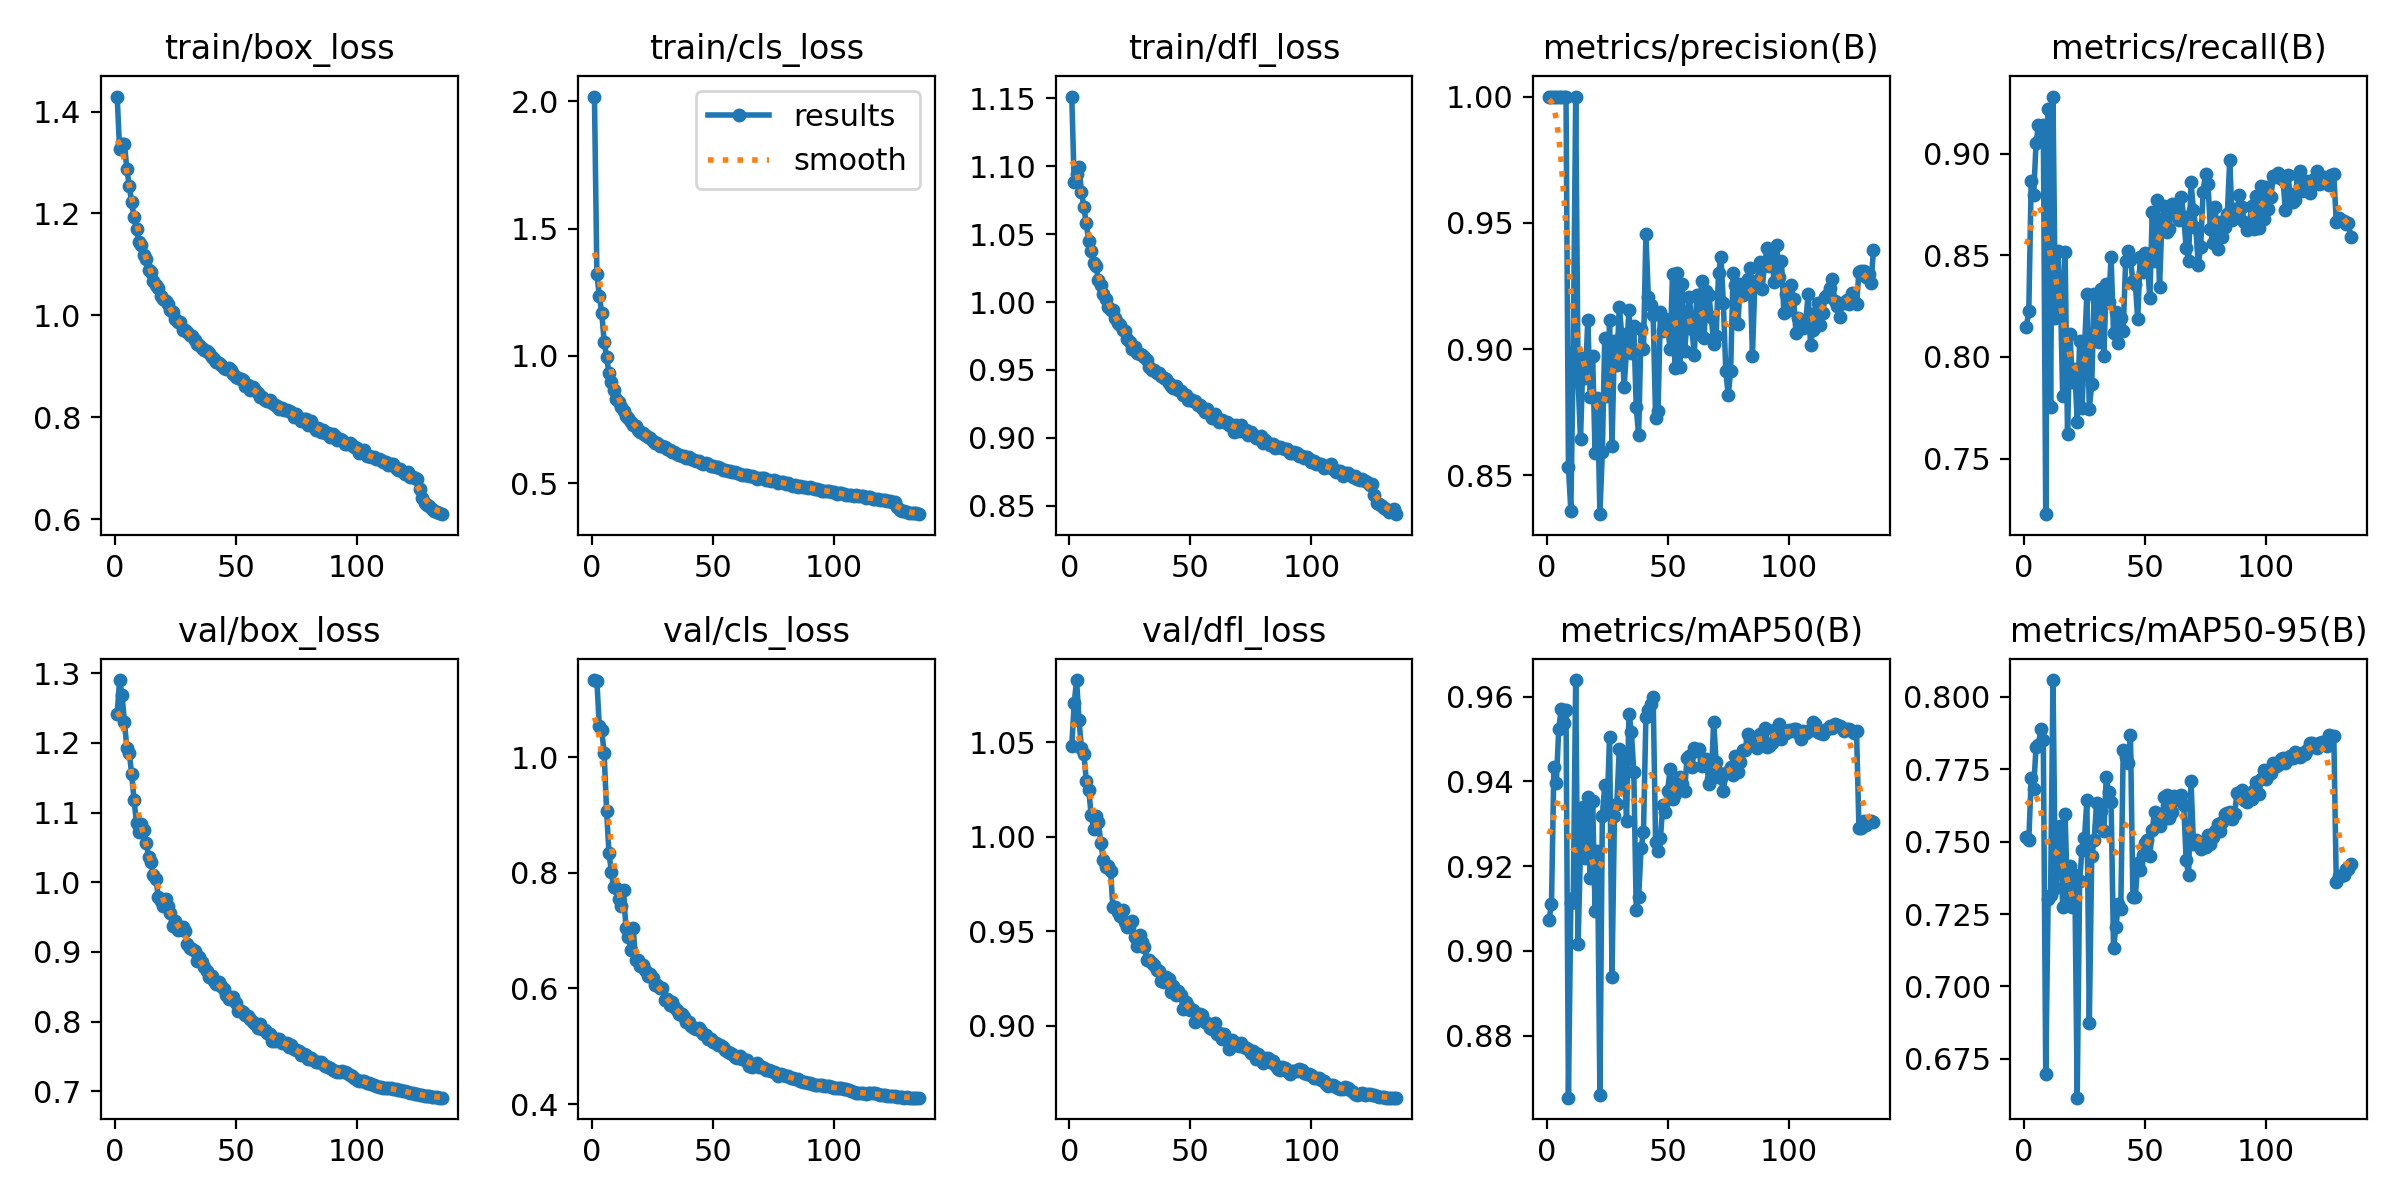

Values plotted in this chart, from the file beside it:
epoch, time, train/box_loss, train/cls_loss, train/dfl_loss, metrics/precision(B), metrics/recall(B), metrics/mAP50(B), metrics/mAP50-95(B), val/box_loss, val/cls_loss, val/dfl_loss, lr/pg0, lr/pg1, lr/pg2
1, 91.48, 1.429, 2.018, 1.151, 1, 0.8147, 0.9073, 0.7515, 1.242, 1.133, 1.048, 0.003322, 0.003322, 0.003322
2, 167.9, 1.327, 1.32, 1.088, 1, 0.8224, 0.9111, 0.7505, 1.29, 1.131, 1.071, 0.006607, 0.006607, 0.006607
3, 245.3, 1.337, 1.237, 1.094, 1, 0.8868, 0.9433, 0.7719, 1.269, 1.053, 1.083, 0.009842, 0.009842, 0.009842
4, 321.4, 1.336, 1.169, 1.099, 1, 0.8796, 0.9397, 0.7683, 1.23, 1.047, 1.062, 0.00978, 0.00978, 0.00978
5, 396.3, 1.288, 1.056, 1.081, 1, 0.9051, 0.9524, 0.7827, 1.192, 1.007, 1.047, 0.009707, 0.009707, 0.009707
6, 471.8, 1.254, 0.9958, 1.07, 1, 0.9143, 0.957, 0.7834, 1.186, 0.9071, 1.044, 0.009633, 0.009633, 0.009633
7, 550.5, 1.222, 0.9324, 1.058, 1, 0.908, 0.9538, 0.7889, 1.155, 0.8337, 1.03, 0.00956, 0.00956, 0.00956
8, 625, 1.192, 0.8972, 1.045, 1, 0.914, 0.9568, 0.785, 1.117, 0.8012, 1.025, 0.009487, 0.009487, 0.009487
9, 701.4, 1.168, 0.8651, 1.037, 0.8533, 0.7226, 0.8654, 0.6698, 1.085, 0.7745, 1.012, 0.009413, 0.009413, 0.009413
10, 780.5, 1.144, 0.832, 1.028, 0.8358, 0.9223, 0.9113, 0.7303, 1.072, 0.7735, 1.004, 0.00934, 0.00934, 0.00934
11, 857, 1.139, 0.8191, 1.027, 0.8987, 0.7755, 0.9124, 0.7315, 1.083, 0.754, 1.011, 0.009267, 0.009267, 0.009267
12, 932.6, 1.119, 0.7976, 1.016, 1, 0.9282, 0.9639, 0.8058, 1.075, 0.7418, 1.008, 0.009193, 0.009193, 0.009193
13, 1008, 1.111, 0.7851, 1.012, 0.8869, 0.819, 0.9016, 0.7339, 1.057, 0.7694, 0.9968, 0.00912, 0.00912, 0.00912
14, 1083, 1.089, 0.7638, 1.006, 0.8643, 0.8521, 0.9247, 0.7431, 1.036, 0.7042, 0.9878, 0.009047, 0.009047, 0.009047
15, 1162, 1.084, 0.7554, 1.002, 0.8964, 0.834, 0.9341, 0.7554, 1.028, 0.6889, 0.984, 0.008973, 0.008973, 0.008973
16, 1237, 1.068, 0.7391, 0.9963, 0.8887, 0.7809, 0.9219, 0.7273, 1.01, 0.6666, 0.9848, 0.0089, 0.0089, 0.0089
17, 1312, 1.06, 0.7297, 0.9939, 0.9115, 0.8517, 0.9364, 0.7594, 1.004, 0.7038, 0.982, 0.008827, 0.008827, 0.008827
18, 1389, 1.053, 0.7237, 0.9943, 0.881, 0.762, 0.9171, 0.73, 0.9791, 0.6489, 0.9627, 0.008753, 0.008753, 0.008753
19, 1467, 1.039, 0.7108, 0.9883, 0.8974, 0.8115, 0.9353, 0.7416, 0.9735, 0.6485, 0.9629, 0.00868, 0.00868, 0.00868
20, 1542, 1.033, 0.701, 0.9849, 0.8588, 0.7877, 0.9094, 0.7273, 0.9663, 0.6383, 0.9601, 0.008607, 0.008607, 0.008607
21, 1620, 1.029, 0.6991, 0.9829, 0.8806, 0.7941, 0.9235, 0.7383, 0.9759, 0.6405, 0.9579, 0.008533, 0.008533, 0.008533
22, 1696, 1.023, 0.689, 0.9794, 0.8346, 0.7681, 0.8661, 0.6616, 0.9658, 0.6319, 0.9613, 0.00846, 0.00846, 0.00846
23, 1772, 1.011, 0.6813, 0.9784, 0.8592, 0.808, 0.9317, 0.7365, 0.9563, 0.6215, 0.9548, 0.008387, 0.008387, 0.008387
24, 1847, 1.006, 0.6768, 0.9731, 0.9043, 0.7751, 0.9391, 0.7472, 0.9376, 0.6244, 0.9524, 0.008313, 0.008313, 0.008313
25, 1922, 0.9923, 0.6647, 0.9707, 0.8816, 0.804, 0.934, 0.7511, 0.9444, 0.6171, 0.9541, 0.00824, 0.00824, 0.00824
26, 2000, 0.987, 0.6585, 0.9652, 0.9116, 0.831, 0.9505, 0.7642, 0.9317, 0.6063, 0.9555, 0.008167, 0.008167, 0.008167
27, 2075, 0.9878, 0.6586, 0.9669, 0.8615, 0.7745, 0.894, 0.6875, 0.9355, 0.6051, 0.9468, 0.008093, 0.008093, 0.008093
28, 2151, 0.9714, 0.646, 0.9622, 0.9032, 0.7866, 0.9318, 0.745, 0.9358, 0.5999, 0.9419, 0.00802, 0.00802, 0.00802
29, 2227, 0.9714, 0.6453, 0.9616, 0.8937, 0.8308, 0.9347, 0.7505, 0.9298, 0.6001, 0.9479, 0.007947, 0.007947, 0.007947
30, 2304, 0.9672, 0.6408, 0.9607, 0.9168, 0.8276, 0.9477, 0.7633, 0.9115, 0.5796, 0.944, 0.007873, 0.007873, 0.007873
31, 2381, 0.9617, 0.6354, 0.9592, 0.9059, 0.8073, 0.9393, 0.7555, 0.9053, 0.5822, 0.9416, 0.0078, 0.0078, 0.0078
32, 2455, 0.9589, 0.6311, 0.9571, 0.8851, 0.8336, 0.9456, 0.7604, 0.9034, 0.5719, 0.9346, 0.007727, 0.007727, 0.007727
33, 2533, 0.9507, 0.6244, 0.9518, 0.8994, 0.8003, 0.9306, 0.7536, 0.9018, 0.5766, 0.9349, 0.007653, 0.007653, 0.007653
34, 2609, 0.9435, 0.621, 0.9496, 0.9153, 0.8362, 0.9559, 0.7723, 0.8864, 0.5672, 0.9332, 0.00758, 0.00758, 0.00758
35, 2684, 0.9416, 0.616, 0.9499, 0.8984, 0.827, 0.9517, 0.7671, 0.892, 0.5621, 0.9318, 0.007507, 0.007507, 0.007507
36, 2759, 0.936, 0.6124, 0.9477, 0.9091, 0.8492, 0.9422, 0.7636, 0.8858, 0.5564, 0.9297, 0.007433, 0.007433, 0.007433
37, 2833, 0.9329, 0.6073, 0.9475, 0.877, 0.8116, 0.9097, 0.7133, 0.8786, 0.5554, 0.9287, 0.00736, 0.00736, 0.00736
38, 2911, 0.9296, 0.6066, 0.9453, 0.8658, 0.8222, 0.9127, 0.7205, 0.8721, 0.5512, 0.9236, 0.007287, 0.007287, 0.007287
39, 2988, 0.9254, 0.6003, 0.9437, 0.908, 0.8068, 0.9242, 0.7285, 0.8634, 0.5419, 0.9229, 0.007213, 0.007213, 0.007213
40, 3063, 0.9192, 0.6012, 0.9432, 0.8999, 0.819, 0.928, 0.7267, 0.8648, 0.5415, 0.9259, 0.00714, 0.00714, 0.00714
41, 3140, 0.9145, 0.5946, 0.9403, 0.9455, 0.8127, 0.9552, 0.7818, 0.8585, 0.5348, 0.9245, 0.007067, 0.007067, 0.007067
42, 3217, 0.9076, 0.5916, 0.9382, 0.9206, 0.8471, 0.9567, 0.7793, 0.8541, 0.5315, 0.918, 0.006993, 0.006993, 0.006993
43, 3292, 0.9061, 0.586, 0.9365, 0.9176, 0.852, 0.9582, 0.7771, 0.8563, 0.5291, 0.9212, 0.00692, 0.00692, 0.00692
44, 3367, 0.9023, 0.5878, 0.9383, 0.9134, 0.8478, 0.9599, 0.7868, 0.8503, 0.5311, 0.9164, 0.006847, 0.006847, 0.006847
45, 3441, 0.8962, 0.5801, 0.9356, 0.8729, 0.8374, 0.9256, 0.7308, 0.8472, 0.5266, 0.9181, 0.006773, 0.006773, 0.006773
46, 3520, 0.895, 0.5772, 0.9343, 0.8755, 0.8361, 0.9236, 0.7308, 0.8386, 0.5215, 0.9161, 0.0067, 0.0067, 0.0067
47, 3596, 0.8962, 0.5777, 0.9319, 0.9146, 0.8186, 0.9266, 0.7426, 0.832, 0.5187, 0.9087, 0.006627, 0.006627, 0.006627
48, 3670, 0.8928, 0.5739, 0.9313, 0.907, 0.849, 0.9344, 0.7401, 0.8332, 0.5131, 0.9127, 0.006553, 0.006553, 0.006553
49, 3745, 0.8846, 0.5687, 0.9279, 0.9119, 0.8419, 0.9328, 0.7453, 0.8349, 0.5128, 0.9105, 0.00648, 0.00648, 0.00648
50, 3823, 0.8791, 0.5674, 0.9289, 0.9087, 0.8512, 0.9378, 0.7496, 0.8271, 0.5071, 0.9084, 0.006407, 0.006407, 0.006407
51, 3900, 0.8762, 0.565, 0.9269, 0.9, 0.8459, 0.943, 0.7504, 0.8153, 0.5058, 0.9081, 0.006333, 0.006333, 0.006333
52, 3974, 0.8752, 0.5652, 0.9271, 0.9297, 0.829, 0.9358, 0.745, 0.8148, 0.502, 0.9017, 0.00626, 0.00626, 0.00626
53, 4048, 0.8735, 0.5614, 0.9242, 0.8923, 0.8712, 0.937, 0.754, 0.8132, 0.5019, 0.9055, 0.006187, 0.006187, 0.006187
54, 4124, 0.8617, 0.5541, 0.9239, 0.9299, 0.8474, 0.9401, 0.7604, 0.8095, 0.4982, 0.9064, 0.006113, 0.006113, 0.006113
55, 4201, 0.8634, 0.5529, 0.9218, 0.8927, 0.8774, 0.9411, 0.7594, 0.8083, 0.4929, 0.9059, 0.00604, 0.00604, 0.00604
56, 4275, 0.8532, 0.5472, 0.9191, 0.9258, 0.8343, 0.9395, 0.7553, 0.8036, 0.4903, 0.902, 0.005967, 0.005967, 0.005967
57, 4349, 0.8596, 0.549, 0.9209, 0.8994, 0.8671, 0.9377, 0.7574, 0.7993, 0.4878, 0.9014, 0.005893, 0.005893, 0.005893
58, 4427, 0.8536, 0.5453, 0.9173, 0.9109, 0.8745, 0.9456, 0.7654, 0.7964, 0.4867, 0.8987, 0.00582, 0.00582, 0.00582
59, 4500, 0.8484, 0.5432, 0.9147, 0.9207, 0.8617, 0.946, 0.7661, 0.7908, 0.4818, 0.8981, 0.005747, 0.005747, 0.005747
60, 4574, 0.8402, 0.5394, 0.9178, 0.9078, 0.863, 0.9434, 0.7581, 0.7969, 0.4799, 0.9014, 0.005673, 0.005673, 0.005673
... 77 more rows
